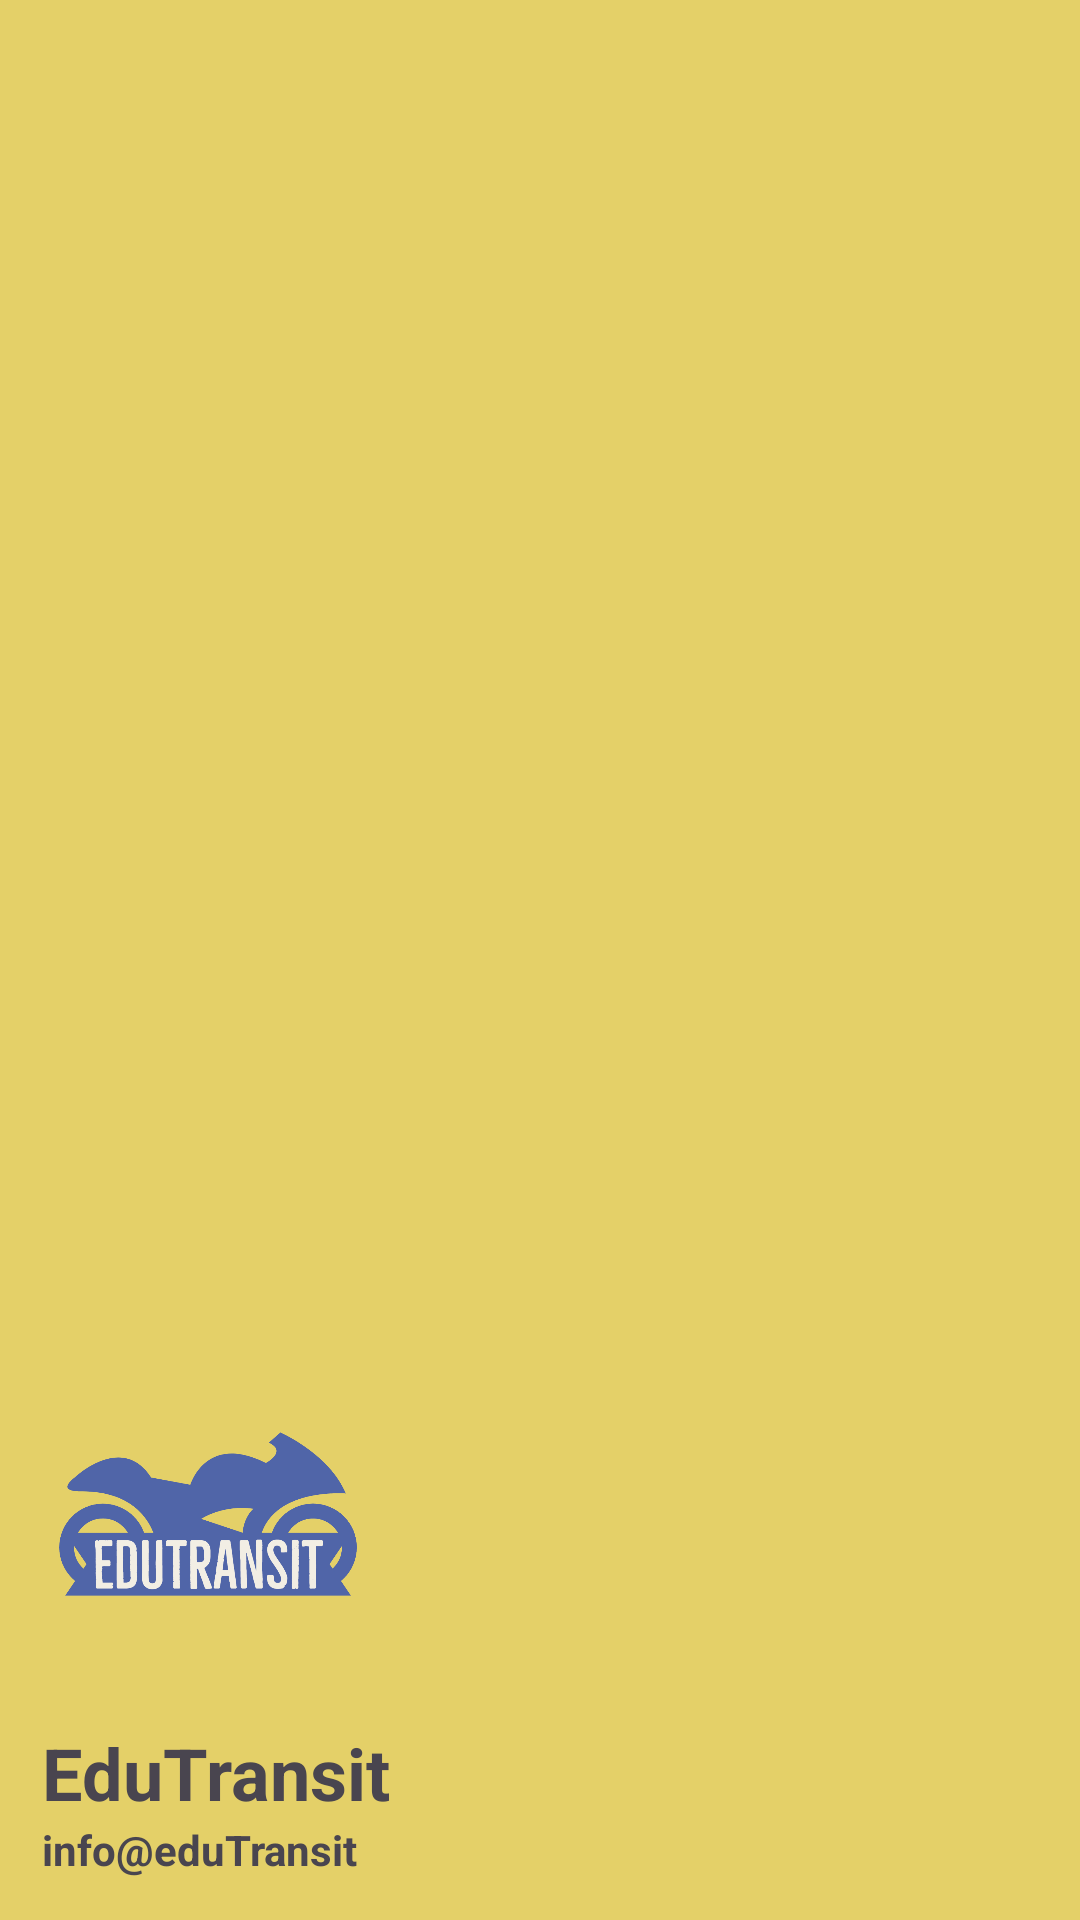

Here is an Android app screen rendered from its layout file. Give the layout XML and the strings, colors and styles it references.
<!-- AndroidManifest.xml: application theme Theme.Edutransit_App -->
<!-- res/layout/heading_layout.xml -->
<?xml version="1.0" encoding="utf-8"?>
<LinearLayout
    xmlns:android="http://schemas.android.com/apk/res/android"
    android:layout_width="match_parent"
    android:layout_height="220dp"
    android:gravity="bottom"
    android:background="#E4D068"
    android:padding="14dp"
    android:orientation="vertical">

    <ImageView
        android:layout_width="190sp"
        android:layout_height="140sp"
        android:contentDescription="Header Image"
        android:src="@drawable/applogo"
        android:layout_marginLeft="-40sp"/>

    <TextView
        android:layout_width="wrap_content"
        android:layout_height="wrap_content"
        android:text="EduTransit"
        android:textSize="24sp"
        android:textStyle="bold"/>

    <TextView
        android:layout_width="wrap_content"
        android:layout_height="wrap_content"
        android:text="info@eduTransit"
        android:textSize="14sp"
        android:textStyle="bold"/>

</LinearLayout>
<!-- resources referenced by this layout -->
<resources>
  <!-- drawable applogo: png bitmap (drawable, 88333 bytes) -->
  <style name="Theme.Edutransit_App" parent="Base.Theme.Edutransit_App" />
  <style name="Base.Theme.Edutransit_App" parent="Theme.Material3.DayNight.NoActionBar">
          
          
      </style>
</resources>
